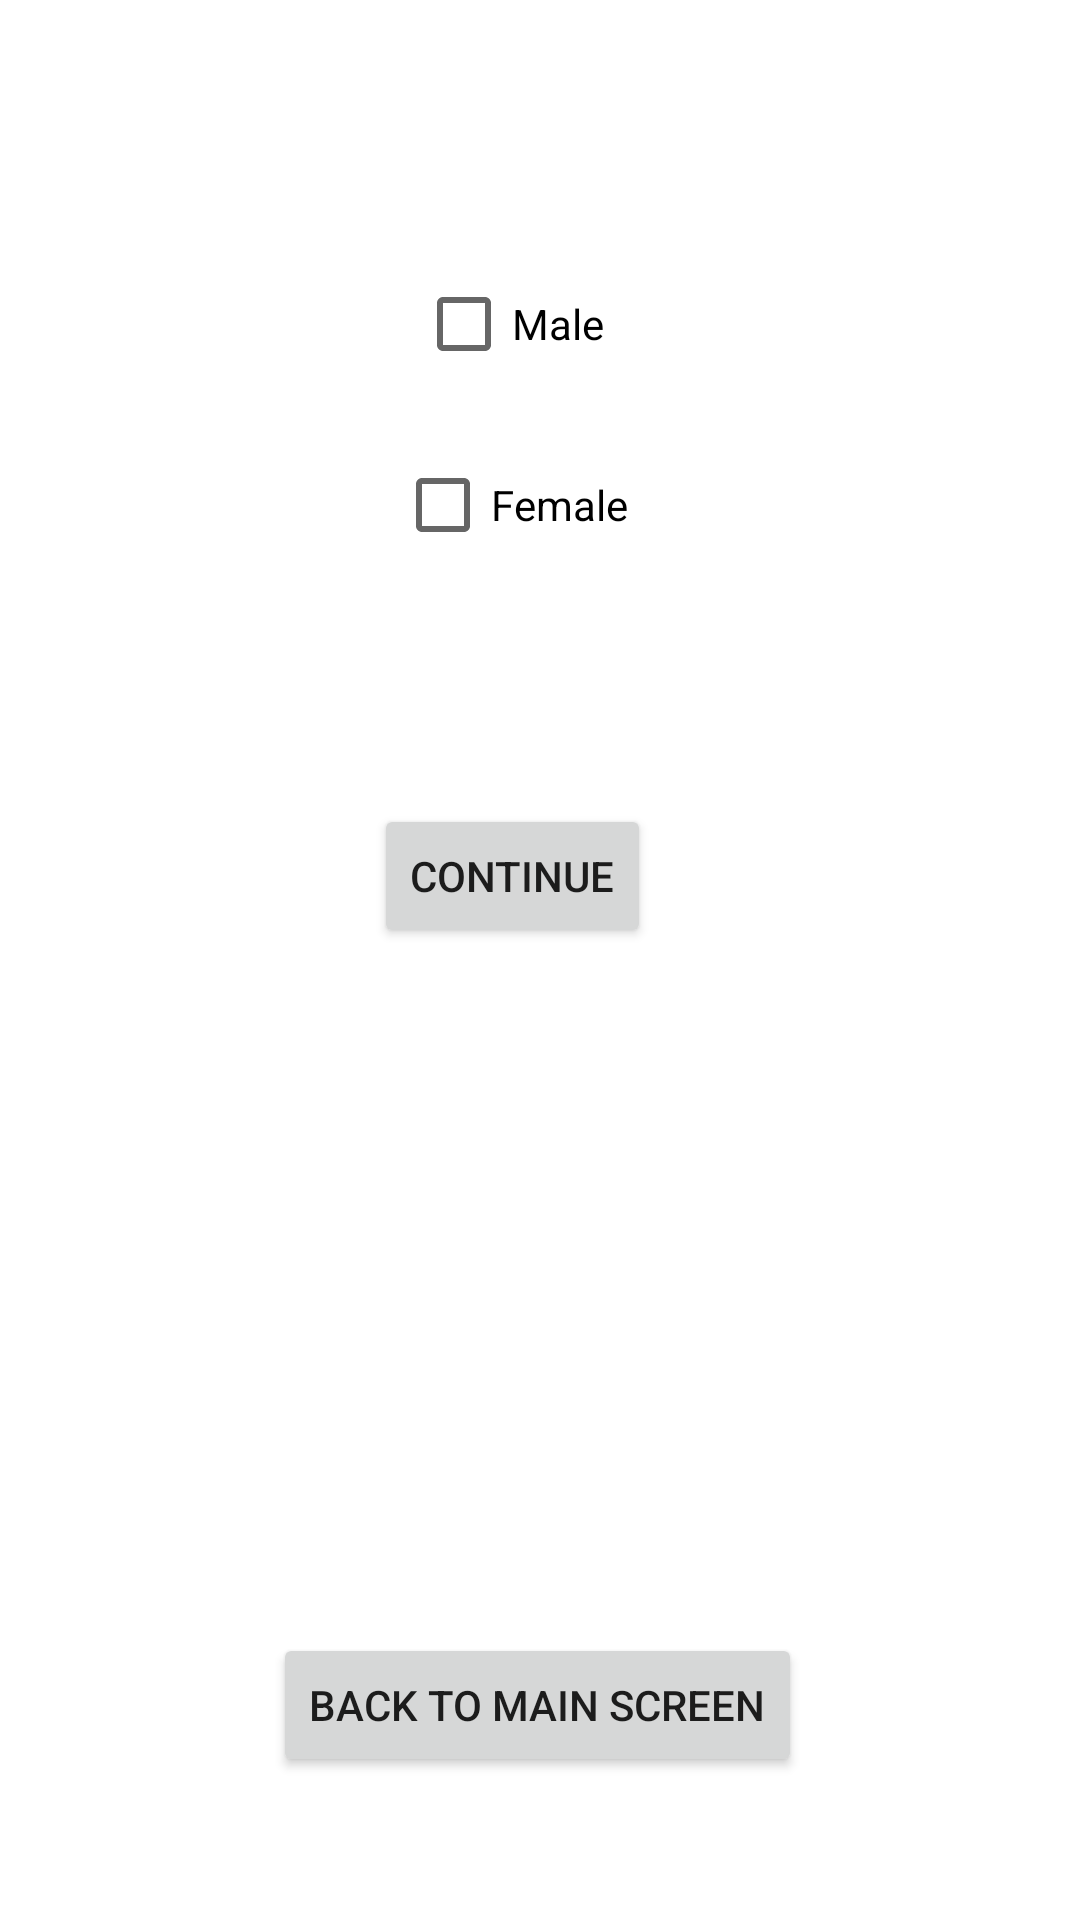

Layout XML and referenced resources for this Android screen:
<!-- AndroidManifest.xml: application theme Theme.Pargol_2023_05_03 -->
<!-- res/layout/activity_2.xml -->
<?xml version="1.0" encoding="utf-8"?>
<androidx.constraintlayout.widget.ConstraintLayout xmlns:android="http://schemas.android.com/apk/res/android"
    xmlns:app="http://schemas.android.com/apk/res-auto"
    xmlns:tools="http://schemas.android.com/tools"
    android:layout_width="match_parent"
    android:layout_height="match_parent"
    tools:context=".Activity2">

    <CheckBox
        android:id="@+id/maleCheck"
        android:layout_width="wrap_content"
        android:layout_height="wrap_content"
        android:text="Male"
        app:layout_constraintBottom_toBottomOf="parent"
        app:layout_constraintEnd_toEndOf="parent"
        app:layout_constraintHorizontal_bias="0.466"
        app:layout_constraintStart_toStartOf="parent"
        app:layout_constraintTop_toTopOf="parent"
        app:layout_constraintVertical_bias="0.142" />

    <CheckBox
        android:id="@+id/femaleCheck"
        android:layout_width="wrap_content"
        android:layout_height="wrap_content"
        android:text="Female"
        app:layout_constraintBottom_toBottomOf="parent"
        app:layout_constraintEnd_toEndOf="parent"
        app:layout_constraintHorizontal_bias="0.466"
        app:layout_constraintStart_toStartOf="parent"
        app:layout_constraintTop_toBottomOf="@+id/maleCheck"
        app:layout_constraintVertical_bias="0.027" />

    <Button
        android:id="@+id/continueButton2"
        android:layout_width="wrap_content"
        android:layout_height="wrap_content"
        android:text="Continue"
        app:layout_constraintBottom_toBottomOf="parent"
        app:layout_constraintEnd_toEndOf="parent"
        app:layout_constraintHorizontal_bias="0.466"
        app:layout_constraintStart_toStartOf="parent"
        app:layout_constraintTop_toBottomOf="@+id/femaleCheck"
        app:layout_constraintVertical_bias="0.189" />

    <Button
        android:id="@+id/backButton2"
        android:layout_width="wrap_content"
        android:layout_height="wrap_content"
        android:text="Back to main Screen"
        app:layout_constraintBottom_toBottomOf="parent"
        app:layout_constraintEnd_toEndOf="parent"
        app:layout_constraintHorizontal_bias="0.495"
        app:layout_constraintStart_toStartOf="parent"
        app:layout_constraintTop_toBottomOf="@+id/continueButton2"
        app:layout_constraintVertical_bias="0.827" />
</androidx.constraintlayout.widget.ConstraintLayout>
<!-- resources referenced by this layout -->
<resources>
  <style name="Theme.Pargol_2023_05_03" parent="Theme.MaterialComponents.DayNight.DarkActionBar">
          
          <item name="colorPrimary">@color/purple_500</item>
          <item name="colorPrimaryVariant">@color/purple_700</item>
          <item name="colorOnPrimary">@color/white</item>
          
          <item name="colorSecondary">@color/teal_200</item>
          <item name="colorSecondaryVariant">@color/teal_700</item>
          <item name="colorOnSecondary">@color/black</item>
          
          <item name="android:statusBarColor">?attr/colorPrimaryVariant</item>
          
      </style>
  <!-- not gathered from this repository: default colours our renderer supplied (Android Studio template values) -->
  <color name="purple_500">#FF6200EE</color>
  <color name="purple_700">#FF3700B3</color>
  <color name="teal_200">#FF03DAC5</color>
  <color name="teal_700">#FF018786</color>
  <color name="black">#FF000000</color>
  <color name="white">#FFFFFFFF</color>
</resources>
